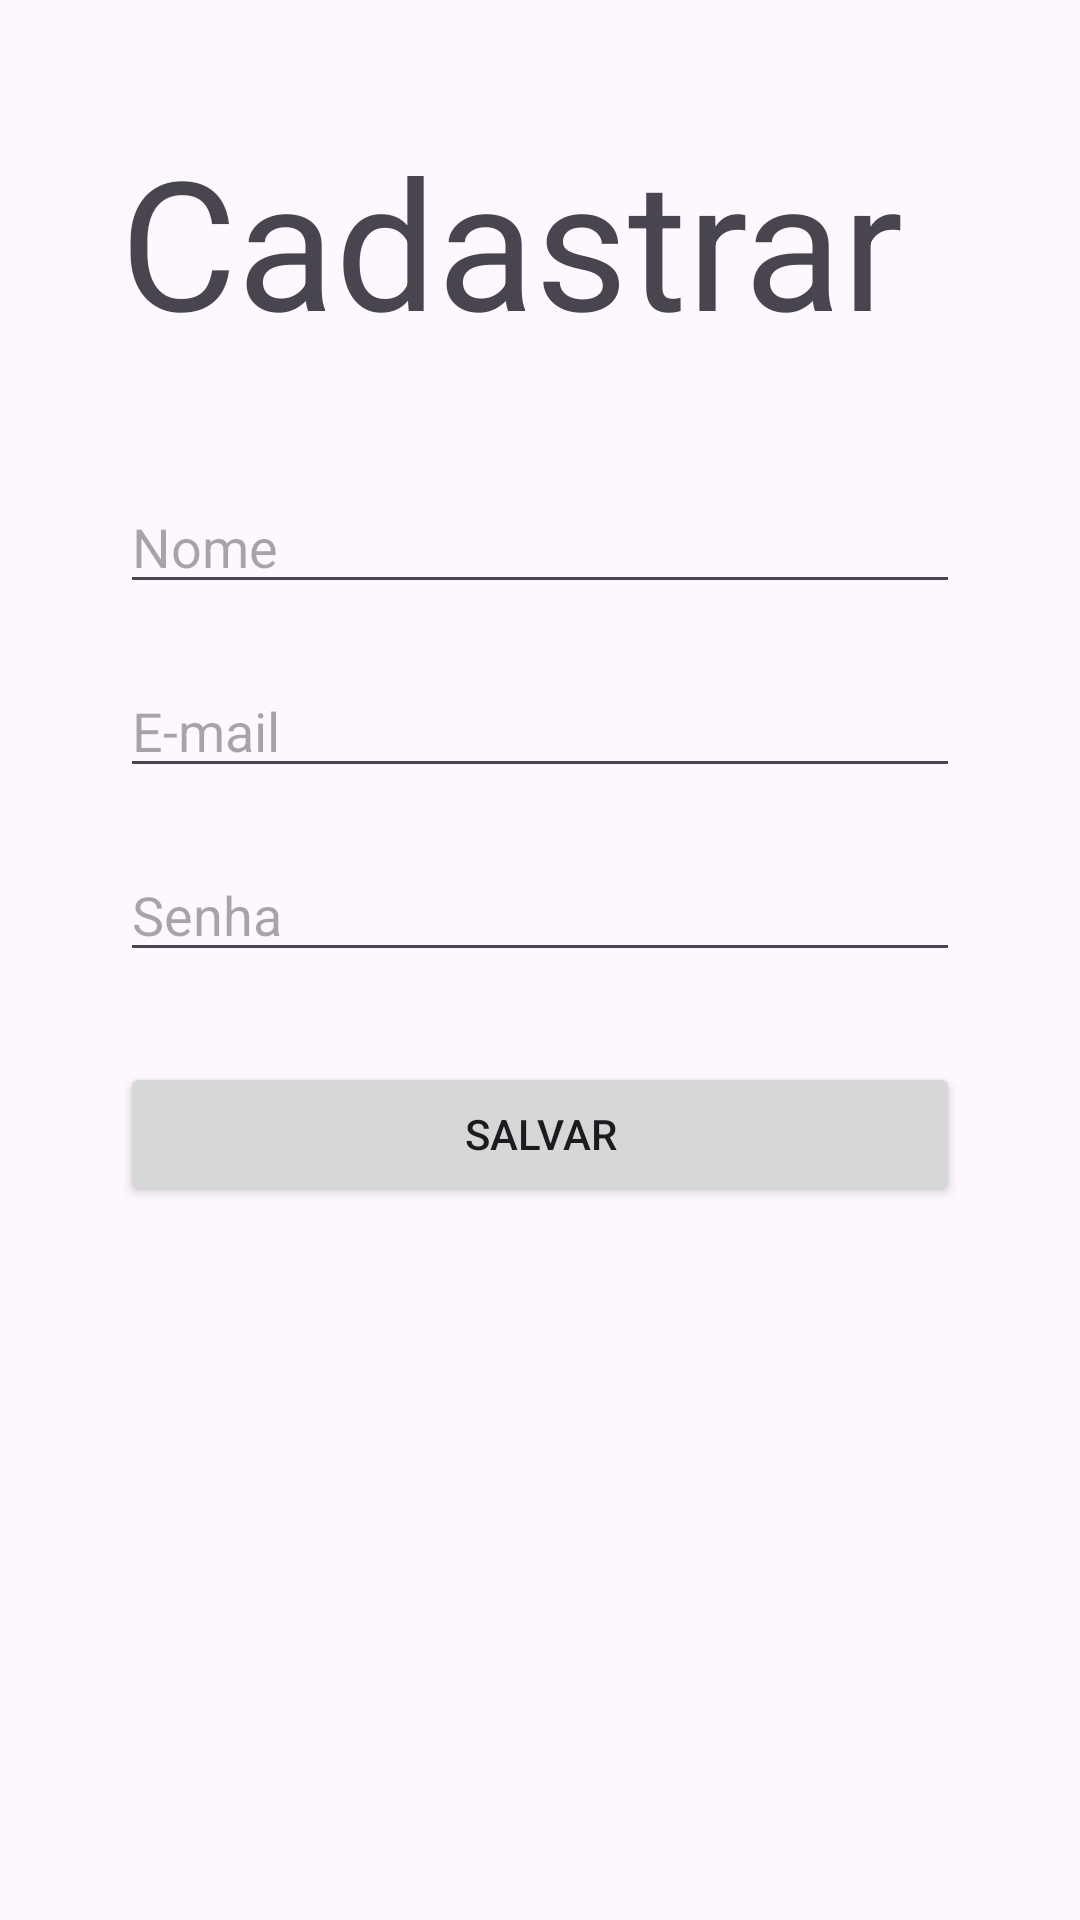

Write the Android layout XML for this screen, with the resource values it uses.
<!-- AndroidManifest.xml: application theme Theme.Trabalho_pratica -->
<!-- res/layout/activity_cadastrar.xml -->
<?xml version="1.0" encoding="utf-8"?>
<LinearLayout xmlns:android="http://schemas.android.com/apk/res/android"
    xmlns:app="http://schemas.android.com/apk/res-auto"
    xmlns:tools="http://schemas.android.com/tools"
    android:layout_width="match_parent"
    android:layout_height="match_parent"
    android:orientation="vertical"
    android:padding="40dp"
    tools:context=".view.CadastrarActivity">

    <TextView
        android:layout_width="match_parent"
        android:layout_height="wrap_content"
        android:text="Cadastrar"
        android:textSize="60dp"
        android:layout_marginBottom="40dp" />

    <EditText
        android:id="@+id/txtNome"
        android:layout_width="match_parent"
        android:layout_height="wrap_content"
        android:hint="Nome"
        android:inputType="textEmailAddress"
        android:layout_marginBottom="20dp"/>


    <EditText
        android:id="@+id/txtEmail"
        android:layout_width="match_parent"
        android:layout_height="wrap_content"
        android:hint="E-mail"
        android:inputType="textEmailAddress"
        android:layout_marginBottom="20dp"/>

    <EditText
        android:id="@+id/txtSenha"
        android:layout_width="match_parent"
        android:layout_height="wrap_content"
        android:hint="Senha"
        android:inputType="textPassword"/>

    <Button
        android:id="@+id/btnSalvar"
        android:layout_width="match_parent"
        android:layout_height="wrap_content"
        android:text="Salvar"
        android:layout_marginBottom="60dp"
        android:layout_marginTop="30dp"/>

</LinearLayout>
<!-- resources referenced by this layout -->
<resources>
  <style name="Theme.Trabalho_pratica" parent="Base.Theme.Trabalho_pratica" />
  <style name="Base.Theme.Trabalho_pratica" parent="Theme.Material3.DayNight.NoActionBar">
          
          
      </style>
</resources>
